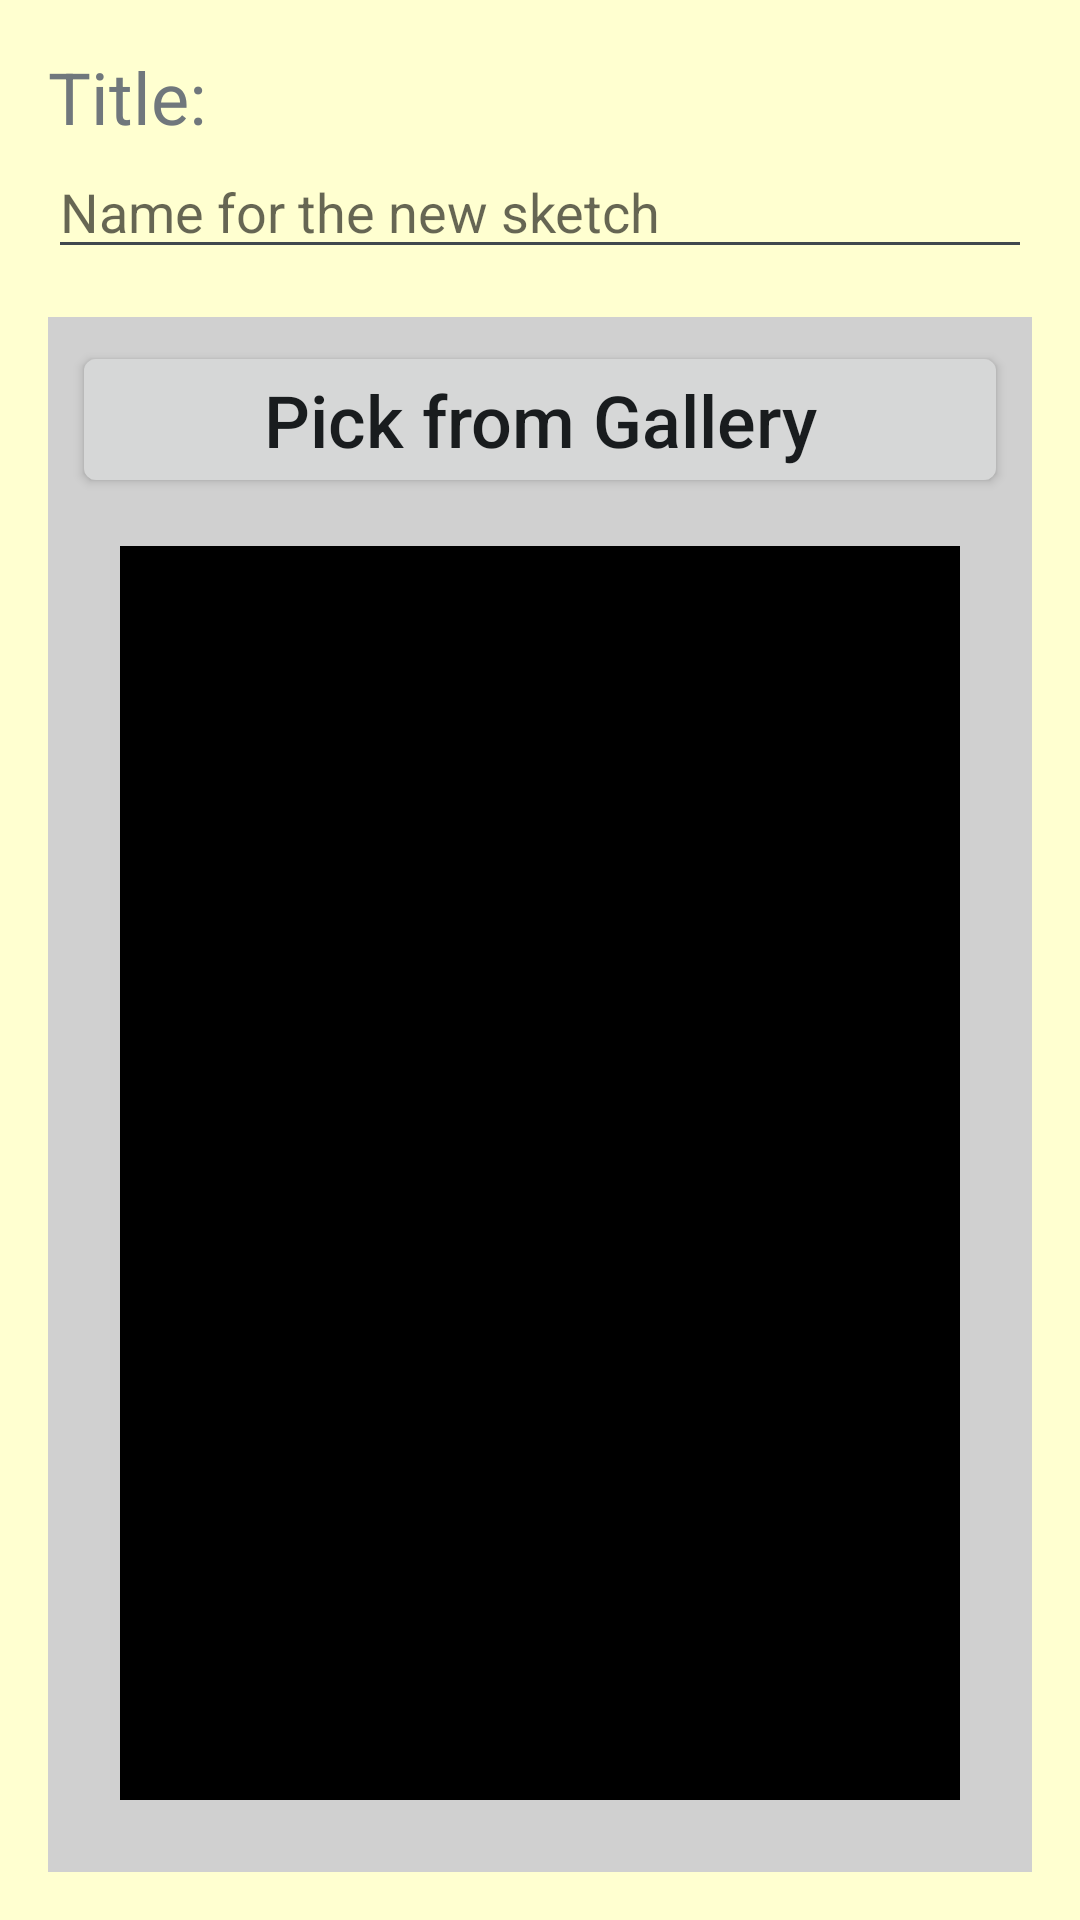

Reconstruct the res/layout file that produces this screen, plus the resources it refers to.
<!-- AndroidManifest.xml: application theme AppTheme -->
<!-- res/layout/activity_choose_from_gallery.xml -->
<?xml version="1.0" encoding="utf-8"?>
<LinearLayout xmlns:android="http://schemas.android.com/apk/res/android"
    xmlns:app="http://schemas.android.com/apk/res-auto"
    xmlns:tools="http://schemas.android.com/tools"
    android:layout_width="match_parent"
    android:layout_height="match_parent"
    android:orientation="vertical"
    android:background="#ffffd0"
    android:padding="16dp"
    tools:context=".ChooseFromGalleryActivity">
    <TextView
        android:layout_width="match_parent"
        android:layout_height="wrap_content"
        android:textSize="24sp"
        android:text="Title:" />
    <EditText
        android:id="@+id/edTitle"
        android:layout_width="match_parent"
        android:layout_height="wrap_content"
        android:maxLines="1"
        android:inputType="textPersonName"
        android:hint="Name for the new sketch"/>
    <LinearLayout
        android:layout_marginTop="16dp"
        android:orientation="vertical"
        android:padding="8dp"
        android:background="#d0d0d0"
        android:layout_width="match_parent"
        android:layout_height="match_parent">
        <Button
            android:layout_width="match_parent"
            android:layout_height="wrap_content"
            android:textSize="24sp"
            android:text="Pick from Gallery"
            android:onClick="onPickImage"/>

        <ImageView
            android:id="@+id/imgPreview"
            android:layout_margin="16dp"
            android:background="#000000"
            android:layout_width="match_parent"
            android:layout_height="match_parent" />
    </LinearLayout>
</LinearLayout>
<!-- resources referenced by this layout -->
<resources>
  <style name="AppTheme" parent="android:Theme.DeviceDefault.Light.DarkActionBar">
          
          <item name="android:textAllCaps">false</item>
      </style>
</resources>
